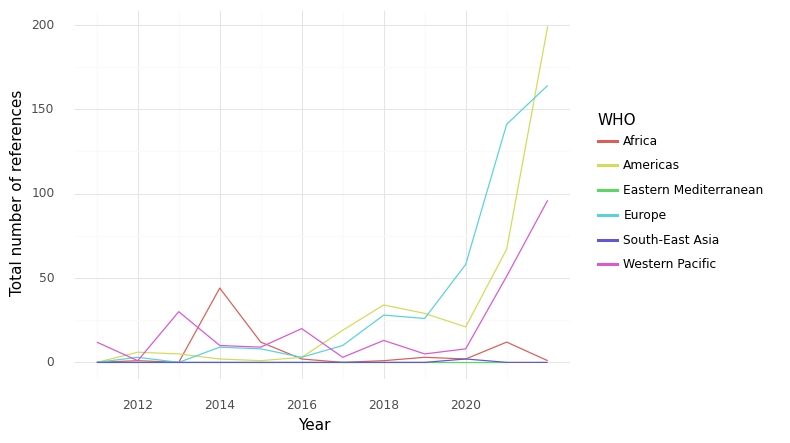

Values plotted in this chart, from the file beside it:
, WHO, Year, intersection, climate, health, sum, Sector
0, Africa, 2011, 0.0, 1.0, 49.0, 50.0, Health Care Equipment & Ser...
1, Africa, 2012, 1.0, 3.0, 116.0, 120.0, Health Care Equipment & Ser...
2, Africa, 2013, 0.0, 0.0, 87.0, 87.0, Health Care Equipment & Ser...
3, Africa, 2014, 44.0, 24.0, 202.0, 270.0, Health Care Equipment & Ser...
4, Africa, 2015, 12.0, 32.0, 177.0, 221.0, Health Care Equipment & Ser...
5, Africa, 2016, 2.0, 2.0, 54.0, 58.0, Health Care Equipment & Ser...
6, Africa, 2017, 0.0, 0.0, 9.0, 9.0, Health Care Equipment & Ser...
7, Africa, 2018, 1.0, 8.0, 107.0, 116.0, Health Care Equipment & Ser...
8, Africa, 2019, 3.0, 33.0, 149.0, 185.0, Health Care Equipment & Ser...
9, Africa, 2020, 2.0, 19.0, 68.0, 89.0, Health Care Equipment & Ser...
10, Africa, 2021, 12.0, 22.0, 155.0, 189.0, Health Care Equipment & Ser...
11, Africa, 2022, 1.0, 5.0, 90.0, 96.0, Health Care Equipment & Ser...
12, Americas, 2011, 0.0, 5.0, 248.0, 253.0, Health Care Equipment & Ser...
13, Americas, 2012, 6.0, 50.0, 1176, 1232, Health Care Equipment & Ser...
14, Americas, 2013, 5.0, 13.0, 1556, 1574, Health Care Equipment & Ser...
15, Americas, 2014, 2.0, 18.0, 494.0, 514.0, Health Care Equipment & Ser...
16, Americas, 2015, 1.0, 21.0, 848.0, 870.0, Health Care Equipment & Ser...
17, Americas, 2016, 3.0, 8.0, 690.0, 701.0, Health Care Equipment & Ser...
18, Americas, 2017, 19.0, 55.0, 1204, 1278, Health Care Equipment & Ser...
19, Americas, 2018, 34.0, 85.0, 1450, 1569, Health Care Equipment & Ser...
20, Americas, 2019, 29.0, 79.0, 2279, 2387, Health Care Equipment & Ser...
21, Americas, 2020, 21.0, 50.0, 1462, 1533, Health Care Equipment & Ser...
22, Americas, 2021, 67.0, 245.0, 3082, 3394, Health Care Equipment & Ser...
23, Americas, 2022, 199.0, 384.0, 3596, 4179, Health Care Equipment & Ser...
24, Eastern Mediterranean, 2011, 0.0, 0.0, 14.0, 14.0, Health Care Equipment & Ser...
25, Eastern Mediterranean, 2012, 0.0, 0.0, 9.0, 9.0, Health Care Equipment & Ser...
26, Eastern Mediterranean, 2013, 0.0, 6.0, 195.0, 201.0, Health Care Equipment & Ser...
27, Eastern Mediterranean, 2014, 0.0, 0.0, 2.0, 2.0, Health Care Equipment & Ser...
28, Eastern Mediterranean, 2015, 0.0, 0.0, 3.0, 3.0, Health Care Equipment & Ser...
29, Eastern Mediterranean, 2019, 0.0, 0.0, 3.0, 3.0, Health Care Equipment & Ser...
30, Eastern Mediterranean, 2020, 0.0, 0.0, 6.0, 6.0, Health Care Equipment & Ser...
31, Eastern Mediterranean, 2021, 0.0, 0.0, 13.0, 13.0, Health Care Equipment & Ser...
32, Europe, 2011, 0.0, 18.0, 203.0, 221.0, Health Care Equipment & Ser...
33, Europe, 2012, 3.0, 39.0, 373.0, 415.0, Health Care Equipment & Ser...
34, Europe, 2013, 0.0, 59.0, 748.0, 807.0, Health Care Equipment & Ser...
35, Europe, 2014, 9.0, 84.0, 1095, 1188, Health Care Equipment & Ser...
36, Europe, 2015, 8.0, 110.0, 1256, 1374, Health Care Equipment & Ser...
37, Europe, 2016, 3.0, 115.0, 1024, 1142, Health Care Equipment & Ser...
38, Europe, 2017, 10.0, 161.0, 1613, 1784, Health Care Equipment & Ser...
39, Europe, 2018, 28.0, 178.0, 1913, 2119, Health Care Equipment & Ser...
40, Europe, 2019, 26.0, 212.0, 1342, 1580, Health Care Equipment & Ser...
41, Europe, 2020, 58.0, 262.0, 2033, 2353, Health Care Equipment & Ser...
42, Europe, 2021, 141.0, 654.0, 4839, 5634, Health Care Equipment & Ser...
43, Europe, 2022, 164.0, 825.0, 4892, 5881, Health Care Equipment & Ser...
44, South-East Asia, 2011, 0.0, 2.0, 46.0, 48.0, Health Care Equipment & Ser...
45, South-East Asia, 2012, 0.0, 0.0, 4.0, 4.0, Health Care Equipment & Ser...
46, South-East Asia, 2013, 0.0, 0.0, 0.0, 0.0, Health Care Equipment & Ser...
47, South-East Asia, 2014, 0.0, 0.0, 113.0, 113.0, Health Care Equipment & Ser...
48, South-East Asia, 2015, 0.0, 0.0, 172.0, 172.0, Health Care Equipment & Ser...
49, South-East Asia, 2016, 0.0, 10.0, 44.0, 54.0, Health Care Equipment & Ser...
50, South-East Asia, 2017, 0.0, 10.0, 48.0, 58.0, Health Care Equipment & Ser...
51, South-East Asia, 2018, 0.0, 10.0, 46.0, 56.0, Health Care Equipment & Ser...
52, South-East Asia, 2019, 0.0, 10.0, 61.0, 71.0, Health Care Equipment & Ser...
53, South-East Asia, 2020, 2.0, 6.0, 9.0, 17.0, Health Care Equipment & Ser...
54, South-East Asia, 2021, 0.0, 3.0, 113.0, 116.0, Health Care Equipment & Ser...
55, South-East Asia, 2022, 0.0, 0.0, 43.0, 43.0, Health Care Equipment & Ser...
56, Western Pacific, 2011, 12.0, 54.0, 317.0, 383.0, Health Care Equipment & Ser...
57, Western Pacific, 2012, 1.0, 17.0, 236.0, 254.0, Health Care Equipment & Ser...
58, Western Pacific, 2013, 30.0, 112.0, 517.0, 659.0, Health Care Equipment & Ser...
59, Western Pacific, 2014, 10.0, 35.0, 341.0, 386.0, Health Care Equipment & Ser...
... 8 more rows
